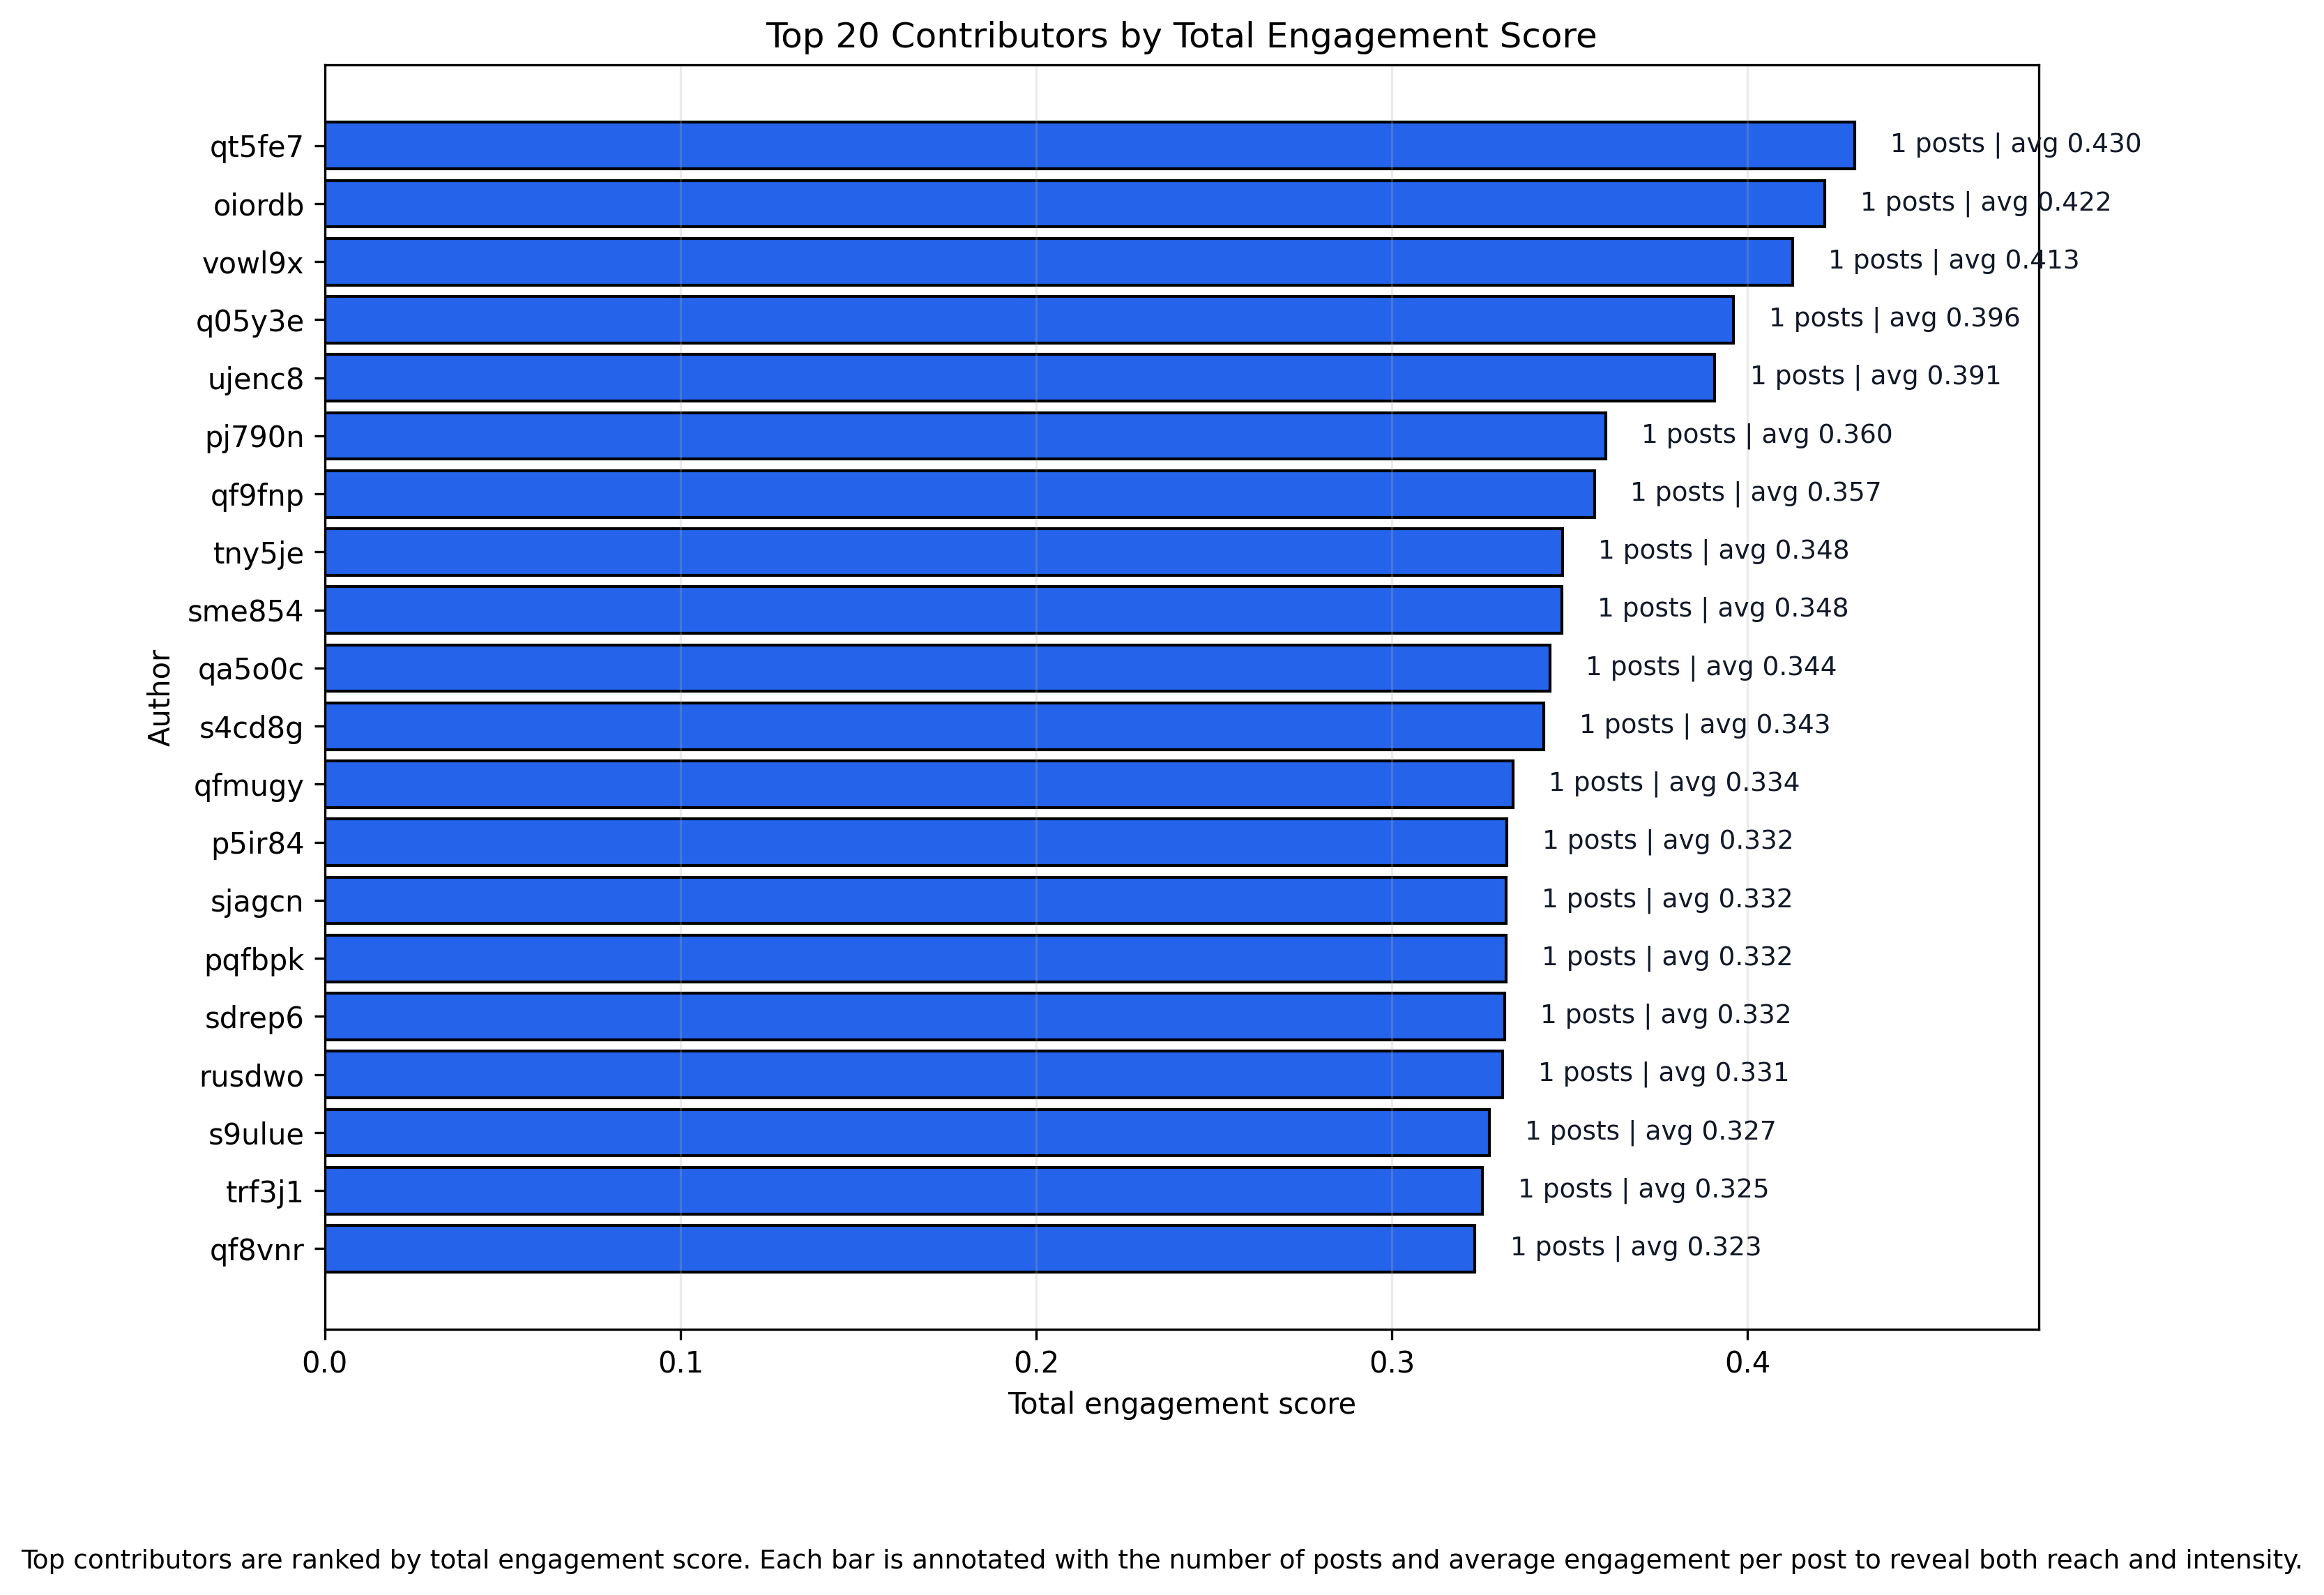

The data file committed next to this chart (first rows):
Rank, Author, Contributions, Total_Engagement, Average_Engagement, Engagement_Share_pct, Cumulative_Engagement_Share_pct
1, qt5fe7, 1, 0.4302, 0.4302, 0.05, 0.05
2, oiordb, 1, 0.4218, 0.4218, 0.05, 0.11
3, vowl9x, 1, 0.4127, 0.4127, 0.05, 0.16
4, q05y3e, 1, 0.396, 0.396, 0.05, 0.21
5, ujenc8, 1, 0.3908, 0.3908, 0.05, 0.25
6, pj790n, 1, 0.3601, 0.3601, 0.04, 0.3
7, qf9fnp, 1, 0.3571, 0.3571, 0.04, 0.34
8, tny5je, 1, 0.348, 0.348, 0.04, 0.38
9, sme854, 1, 0.3478, 0.3478, 0.04, 0.43
10, qa5o0c, 1, 0.3445, 0.3445, 0.04, 0.47
11, s4cd8g, 1, 0.3426, 0.3426, 0.04, 0.51
12, qfmugy, 1, 0.3341, 0.3341, 0.04, 0.55
13, p5ir84, 1, 0.3324, 0.3324, 0.04, 0.6
14, sjagcn, 1, 0.3322, 0.3322, 0.04, 0.64
15, pqfbpk, 1, 0.3321, 0.3321, 0.04, 0.68
16, sdrep6, 1, 0.3318, 0.3318, 0.04, 0.72
17, rusdwo, 1, 0.3311, 0.3311, 0.04, 0.76
18, s9ulue, 1, 0.3274, 0.3274, 0.04, 0.8
19, trf3j1, 1, 0.3254, 0.3254, 0.04, 0.84
20, qf8vnr, 1, 0.3233, 0.3233, 0.04, 0.88
, Top 5 engagement share, , , , 0.25, 
, Top 10 engagement share, , , , 0.47, 
, Top 20 engagement share, , , , 0.88, 
